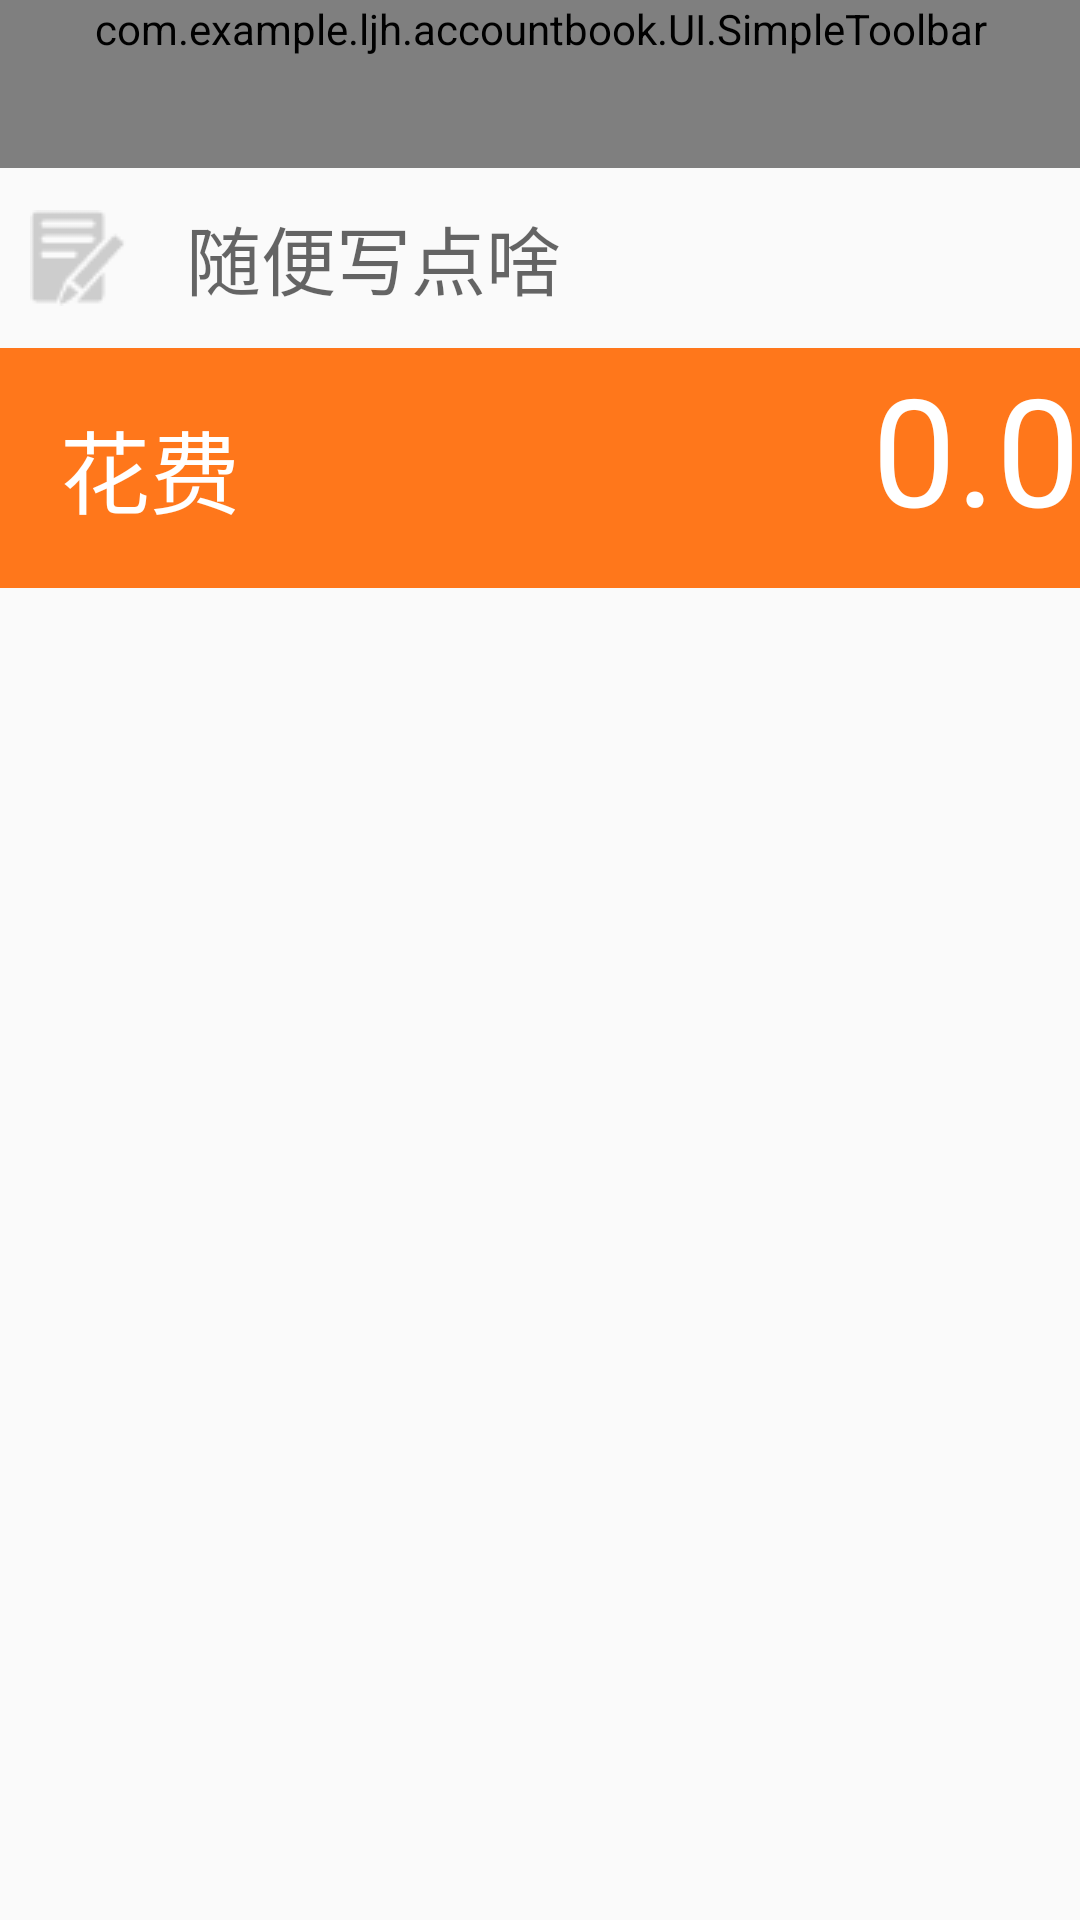

Produce the Android XML layout that renders to this screen, including the resource entries it uses.
<!-- AndroidManifest.xml: application theme AppTheme -->
<!-- res/layout/pay.xml -->
<?xml version="1.0" encoding="utf-8"?>
<LinearLayout xmlns:android="http://schemas.android.com/apk/res/android"
    xmlns:app="http://schemas.android.com/apk/res-auto"

    android:orientation="vertical"
    android:layout_width="match_parent"
    android:layout_height="match_parent">


    <com.example.ljh.accountbook.UI.SimpleToolbar
        android:id="@+id/simple_toolbar"
        android:layout_width="match_parent"
        android:layout_height="wrap_content"

        android:fitsSystemWindows="true"

        android:minHeight="?attr/actionBarSize"
        android:background="?attr/colorPrimaryDark"
        app:contentInsetLeft="0dp"
        app:contentInsetStart="0dp"
        >

        
        <TextView
            android:id="@+id/txt_left_title"
            android:layout_width="wrap_content"
            android:layout_height="wrap_content"

            android:layout_marginLeft="10dp"
            android:drawableLeft="@mipmap/icon_back_32px"
            android:gravity="center"
            android:singleLine="true"
            android:text="返回"
            android:textColor="#ffffff"
            android:textSize="16sp"
            android:visibility="visible"
            />


        <TextView
            android:id="@+id/txt_main_title"
            android:layout_width="wrap_content"
            android:layout_height="wrap_content"
            android:layout_gravity="center"
            android:singleLine="true"
            android:text="支出"
            android:textColor="#ffffff"
            android:textSize="20sp"
            android:visibility="visible"
            />

        <TextView
            android:id="@+id/txt_right_title"
            android:layout_width="wrap_content"
            android:layout_height="wrap_content"
            android:layout_gravity="right"
            android:layout_marginRight="10dp"
            android:gravity="center"
            android:textColor="#ffffff"
            android:textSize="16sp"
            android:visibility="visible"
            android:text="添加"

            />
    </com.example.ljh.accountbook.UI.SimpleToolbar>

    <LinearLayout
        android:layout_width="match_parent"
        android:layout_height="60dp"
        android:orientation="horizontal"
        >

        <ImageView
            android:layout_width="wrap_content"
            android:layout_height="wrap_content"
            android:id="@+id/remake_img"
            android:src="@mipmap/remake"
            android:layout_gravity="center"
            android:layout_marginLeft="10sp"
            />

        <EditText
            android:id="@+id/remake_edit"
            android:layout_width="320dp"
            android:layout_height="wrap_content"
            android:hint="随便写点啥"
            android:background="@null"
            android:textSize="25sp"
            android:fontFamily="monospace"
            android:layout_gravity="center"
            android:layout_marginLeft="20dp"
            />
    </LinearLayout>

    <LinearLayout
        android:id="@+id/amount"
        android:layout_width="match_parent"
        android:layout_height="80dp"
        android:background="@color/amount_background"
        android:orientation="horizontal"
        >

        <TextView
            android:id="@+id/amount_text"
            android:layout_width="wrap_content"
            android:layout_height="match_parent"
            android:textColor="#ffffff"
            android:text="@string/account_text"
            android:textSize="30sp"
            android:gravity="center"
            android:layout_marginLeft="20sp"
            />

        <EditText
            android:id="@+id/amount_edit"
            android:layout_width="wrap_content"
            android:layout_height="match_parent"
            android:textColor="#ffffff"
            android:inputType="number"
            android:digits="0123456789xX"
            android:layout_gravity="right"
            android:layout_weight="0.5"
            android:text="0.0"
            android:gravity="right"
            android:textSize="50sp"
            android:background="@null"
            />
    </LinearLayout>

    <GridView
        android:id="@+id/grid"
        android:layout_width="match_parent"
        android:layout_height="wrap_content"
        android:numColumns="4"
        android:horizontalSpacing="10dp"
        android:verticalSpacing="10dp"
        android:gravity="center"

        android:layout_marginTop="10sp"

        />

</LinearLayout>
<!-- resources referenced by this layout -->
<resources>
  <color name="amount_background">#FF771B</color>
  <!-- mipmap remake: png bitmap (mipmap-mdpi, 718 bytes) -->
  <string name="account_text">花费</string>
  <style name="AppTheme" parent="Theme.AppCompat.Light.DarkActionBar">
          
          <item name="colorPrimary">@color/oringe</item>
          <item name="colorPrimaryDark">@color/colorPrimaryDark</item>
          <item name="colorAccent">@color/colorAccent</item>
  
          <item name="android:windowActionBar">false</item>
          <item name="android:windowNoTitle">true</item>
      </style>
  <color name="oringe">#FF771B</color>
  <color name="colorPrimaryDark">#303F9F</color>
  <color name="colorAccent">#FF4081</color>
</resources>
